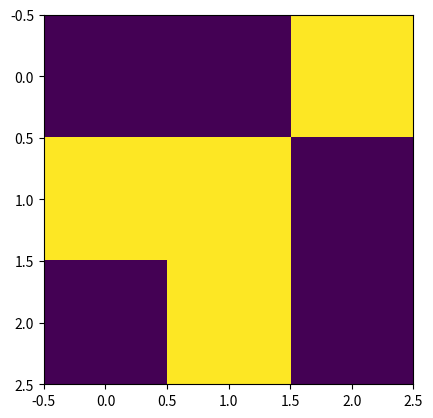

Write Python code to recreate this figure.
import numpy as np
import matplotlib.pyplot as plt
import matplotlib.animation as animation

x = np.array([[0,0,255], [255,255,0], [0,255,0]])
plt.imshow(x, interpolation='nearest')



print('done')
